Run: headless pygame with SDL's dummy video driver; simulated clock (each Clock.tick advances the game by its frame time, no real sleeping); random seed 0; keys injected as events and as key.get_pressed() state; no mouse input.
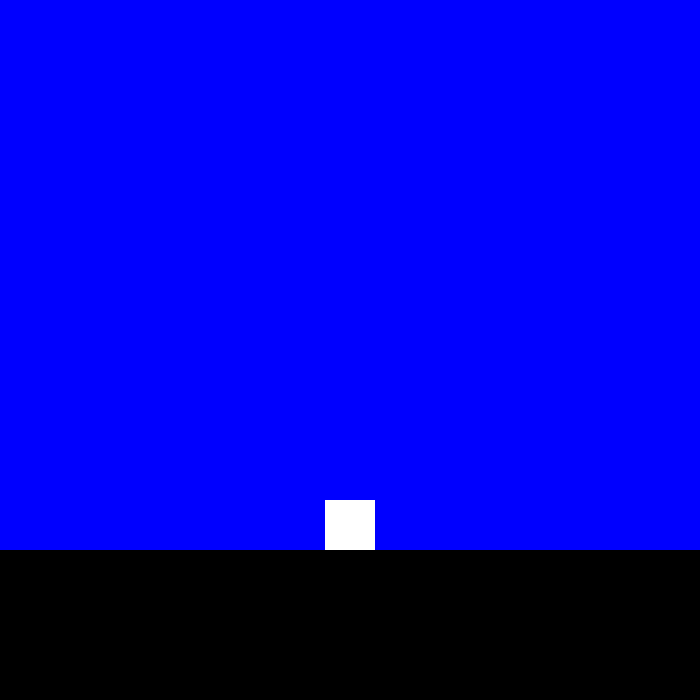
Frame 1 of 4 · flips 1–60 · no input
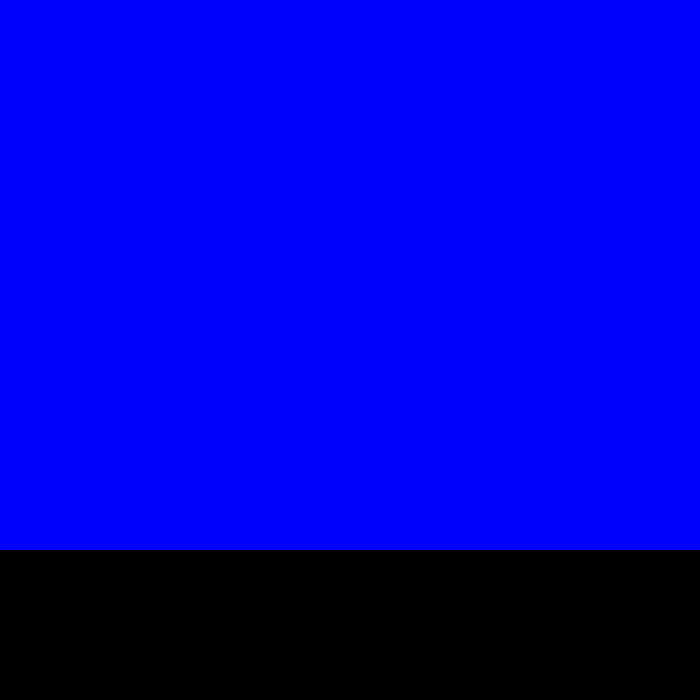
Frame 2 of 4 · flips 61–180 · tapped SPACE, RETURN · held RIGHT (→), D
Frame 3 of 4 · flips 181–300 · held DOWN (↓), S · screen unchanged from frame 2, image omitted
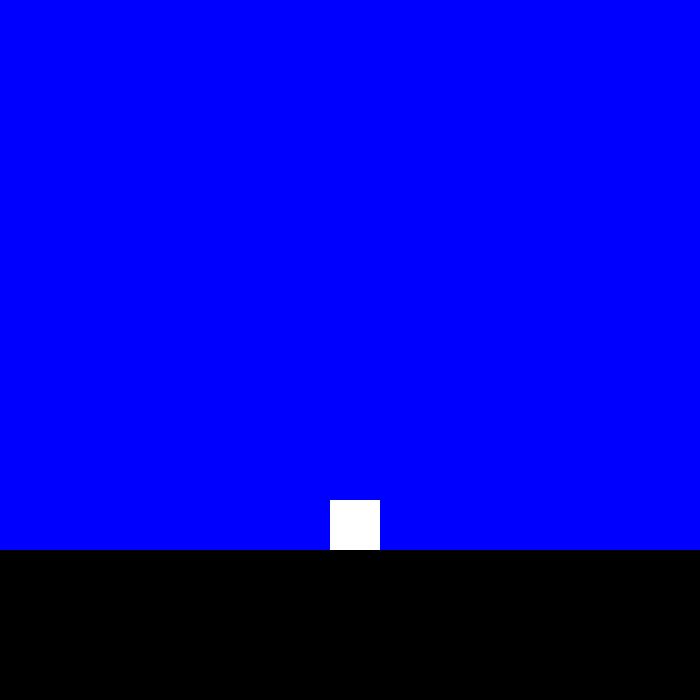
Frame 4 of 4 · flips 301–420 · held LEFT (←), A, UP (↑), W

The pygame program that drew these frames:

import pygame
from pygame.locals import *

# morwmrmfpw
# mdfwprmprwmf

pygame.init()

Vindu_Bredde = 700
Vindu_Hoyde = 700
vindu = pygame.display.set_mode((Vindu_Bredde, Vindu_Hoyde))
pygame.display.set_caption('Flappy bird 8bit')

clock = pygame.time.Clock()


class Rektangel:
    def __init__(self, x, y, fart, farge, vindusobjekt, bredde, hoyde):
        self.x = x
        self.y = y
        self.fart = fart
        self.farge = farge
        self.vindusobjekt = vindusobjekt
        self.bredde = bredde
        self.hoyde = hoyde
        self.Hoppe = False
        self.Y_gravity = 1
        self.Hoppe_Hoyde = 20
        self.Y_velocity = self.Hoppe_Hoyde

    def tegn(self):
        pygame.draw.rect(self.vindusobjekt, self.farge, (self.x, self.y, self.bredde, self.hoyde))


    def hopp(self):
        if self.Hoppe:
            self.y -= self.Y_velocity
            self.Y_velocity -= self.Y_gravity
            if self.y > 500:
                self.Hoppe = False
                self.y = 500
                self.Y_velocity = self.Hoppe_Hoyde

    def update(self):
        key = pygame.key.get_pressed()

        if key[pygame.K_SPACE]:
            self.Hoppe = True

        if key[pygame.K_LEFT]:
            self.x -= self.fart
        if key[pygame.K_RIGHT]:
            self.x += self.fart


        self.hopp()


spiller = Rektangel(325, 500, 5, (255, 255, 255), vindu, 50, 50)
Bakke = Rektangel(0, 550, 5, (0, 0, 0), vindu, 700, 500)

fortsett = True
while fortsett:
    vindu.fill((0, 0, 255))

    spiller.tegn()
    spiller.update()

    Bakke.tegn()

    for event in pygame.event.get():
        if event.type == pygame.QUIT:
            fortsett = False

    pygame.display.update()
    clock.tick(60)

pygame.quit()
